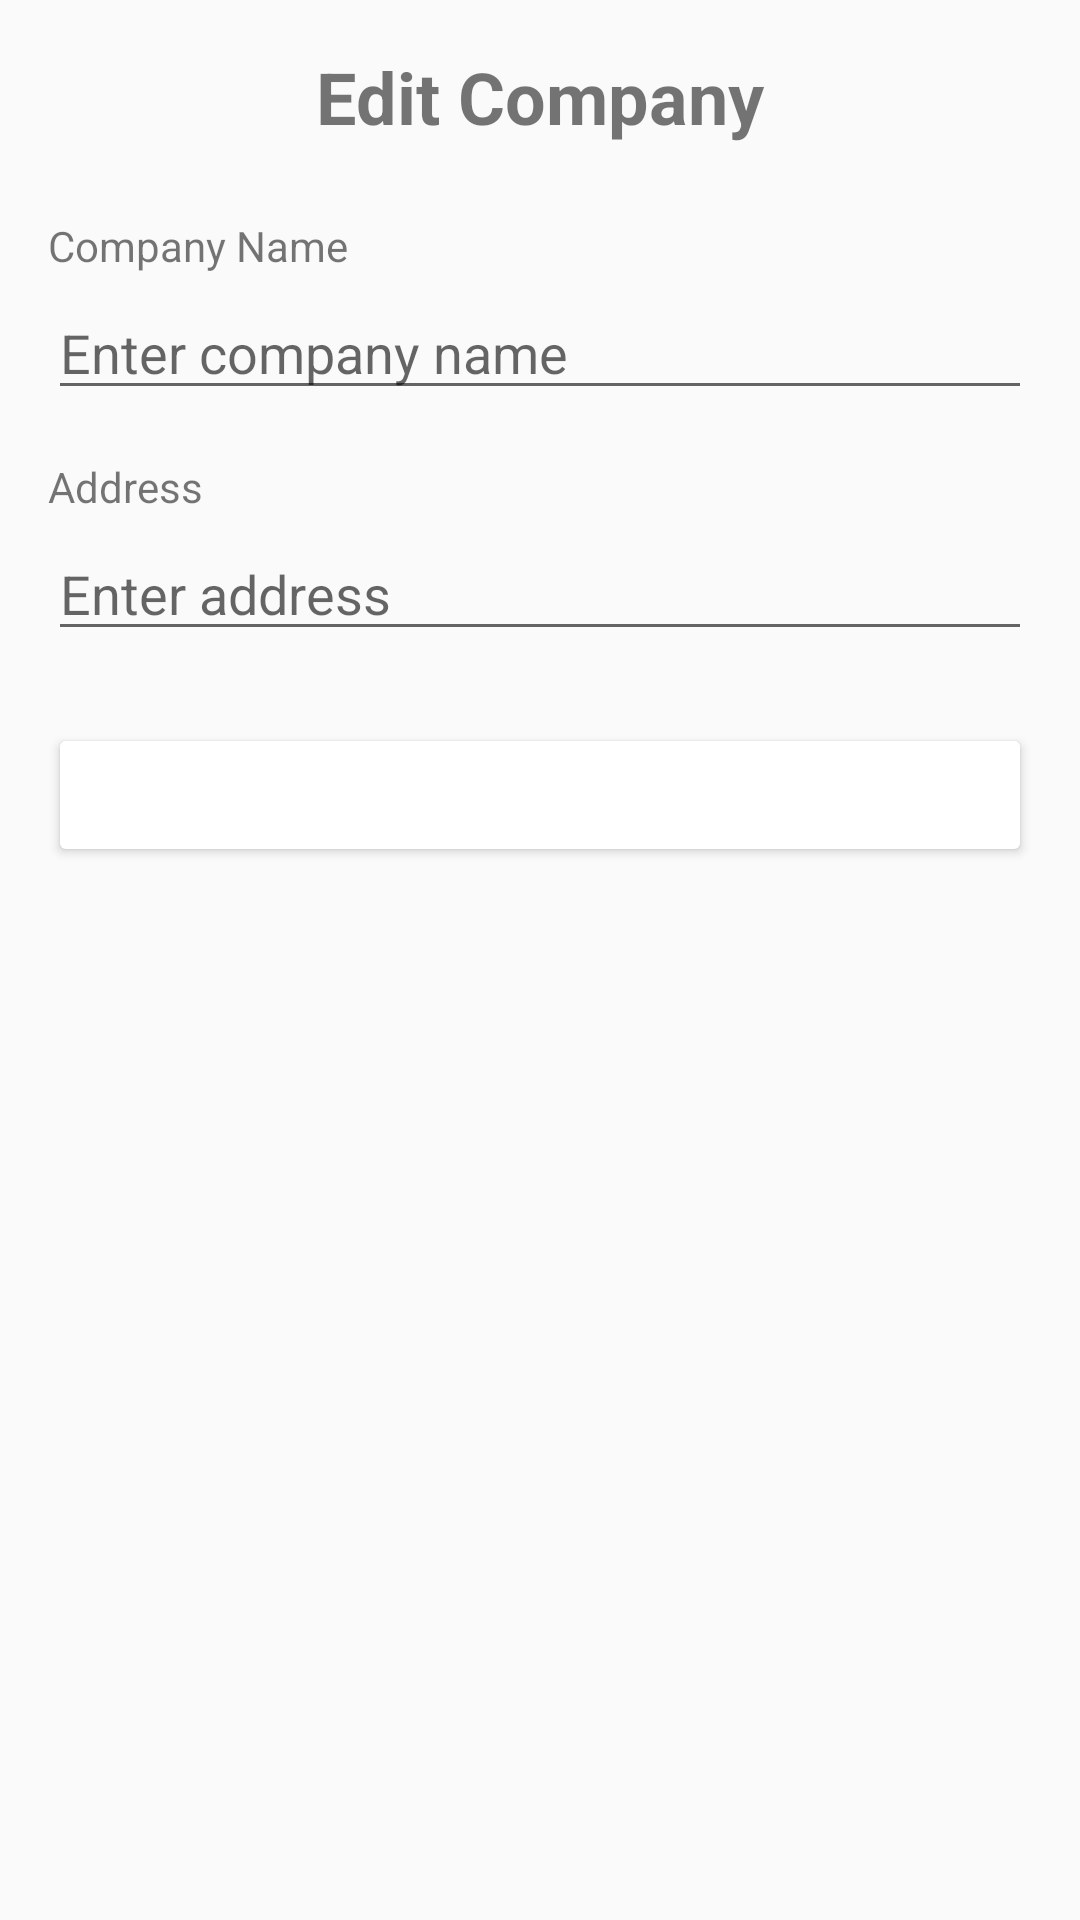

Android layout source for this screen:
<!-- AndroidManifest.xml: application theme Theme.NewApp -->
<!-- res/layout/activity_edit_company.xml -->
<?xml version="1.0" encoding="utf-8"?>
<androidx.constraintlayout.widget.ConstraintLayout
    xmlns:android="http://schemas.android.com/apk/res/android"
    xmlns:app="http://schemas.android.com/apk/res-auto"
    android:layout_width="match_parent"
    android:layout_height="match_parent"
    android:padding="16dp">

    <TextView
        android:id="@+id/tvTitle"
        android:layout_width="wrap_content"
        android:layout_height="wrap_content"
        android:text="Edit Company"
        android:textSize="24sp"
        android:textStyle="bold"
        app:layout_constraintTop_toTopOf="parent"
        app:layout_constraintStart_toStartOf="parent"
        app:layout_constraintEnd_toEndOf="parent"/>

    <TextView
        android:id="@+id/tvLabelCompanyName"
        android:layout_width="wrap_content"
        android:layout_height="wrap_content"
        android:text="Company Name"
        app:layout_constraintTop_toBottomOf="@id/tvTitle"
        app:layout_constraintStart_toStartOf="parent"
        android:layout_marginTop="24dp"/>

    <EditText
        android:id="@+id/etCompanyName"
        android:layout_width="0dp"
        android:layout_height="wrap_content"
        android:hint="Enter company name"
        android:inputType="textPersonName"
        app:layout_constraintTop_toBottomOf="@id/tvLabelCompanyName"
        app:layout_constraintStart_toStartOf="parent"
        app:layout_constraintEnd_toEndOf="parent"
        android:layout_marginTop="4dp"/>

    <TextView
        android:id="@+id/tvLabelCompanyAddress"
        android:layout_width="wrap_content"
        android:layout_height="wrap_content"
        android:text="Address"
        app:layout_constraintTop_toBottomOf="@id/etCompanyName"
        app:layout_constraintStart_toStartOf="parent"
        android:layout_marginTop="16dp"/>

    <EditText
        android:id="@+id/etCompanyAddress"
        android:layout_width="0dp"
        android:layout_height="wrap_content"
        android:hint="Enter address"
        android:inputType="textPostalAddress"
        app:layout_constraintTop_toBottomOf="@id/tvLabelCompanyAddress"
        app:layout_constraintStart_toStartOf="parent"
        app:layout_constraintEnd_toEndOf="parent"
        android:layout_marginTop="4dp"/>

    <Button
        android:id="@+id/btnSaveCompany"
        android:layout_width="0dp"
        android:layout_height="wrap_content"
        android:text="Save Changes"
        android:backgroundTint="@color/green"
        android:textColor="@android:color/white"
        app:layout_constraintTop_toBottomOf="@id/etCompanyAddress"
        app:layout_constraintStart_toStartOf="parent"
        app:layout_constraintEnd_toEndOf="parent"
        android:layout_marginTop="24dp"/>

    <ProgressBar
        android:id="@+id/progressBar"
        style="?android:attr/progressBarStyle"
        android:layout_width="wrap_content"
        android:layout_height="wrap_content"
        android:visibility="gone"
        app:layout_constraintTop_toTopOf="parent"
        app:layout_constraintBottom_toBottomOf="parent"
        app:layout_constraintStart_toStartOf="parent"
        app:layout_constraintEnd_toEndOf="parent"/>
</androidx.constraintlayout.widget.ConstraintLayout>
<!-- resources referenced by this layout -->
<resources>
  <style name="Theme.NewApp" parent="Theme.AppCompat.Light.NoActionBar">
          <item name="colorPrimary">@color/my_toolbar_background</item>
          <item name="colorPrimaryVariant">@color/purple_700</item> 
          <item name="colorOnPrimary">@color/my_toolbar_title_color</item>
          <item name="colorSecondary">@color/teal_200</item>
          <item name="colorSecondaryVariant">@color/teal_700</item>
          <item name="colorOnSecondary">@color/black</item>
          <item name="android:statusBarColor">?attr/colorPrimaryVariant</item> 
          <item name="windowNoTitle">true</item>
          <item name="windowActionBar">false</item>
      </style>
  <color name="my_toolbar_background">@color/purple_500</color>
  <color name="purple_700">#FF3700B3</color>
  <color name="my_toolbar_title_color">@color/white</color>
  <color name="teal_200">#FF03DAC5</color>
  <color name="teal_700">#FF018786</color>
  <color name="black">#FF000000</color>
  <color name="purple_500">#FF6200EE</color>
  <color name="white">#FFFFFFFF</color>
</resources>
